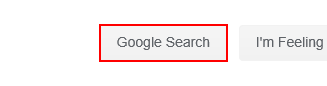
Workflow: weatherforecost

Step 1: click on the text box 'btnK'

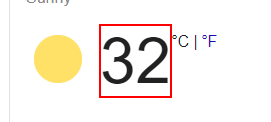
Step 2: get-text from the element 'wob_tm'
